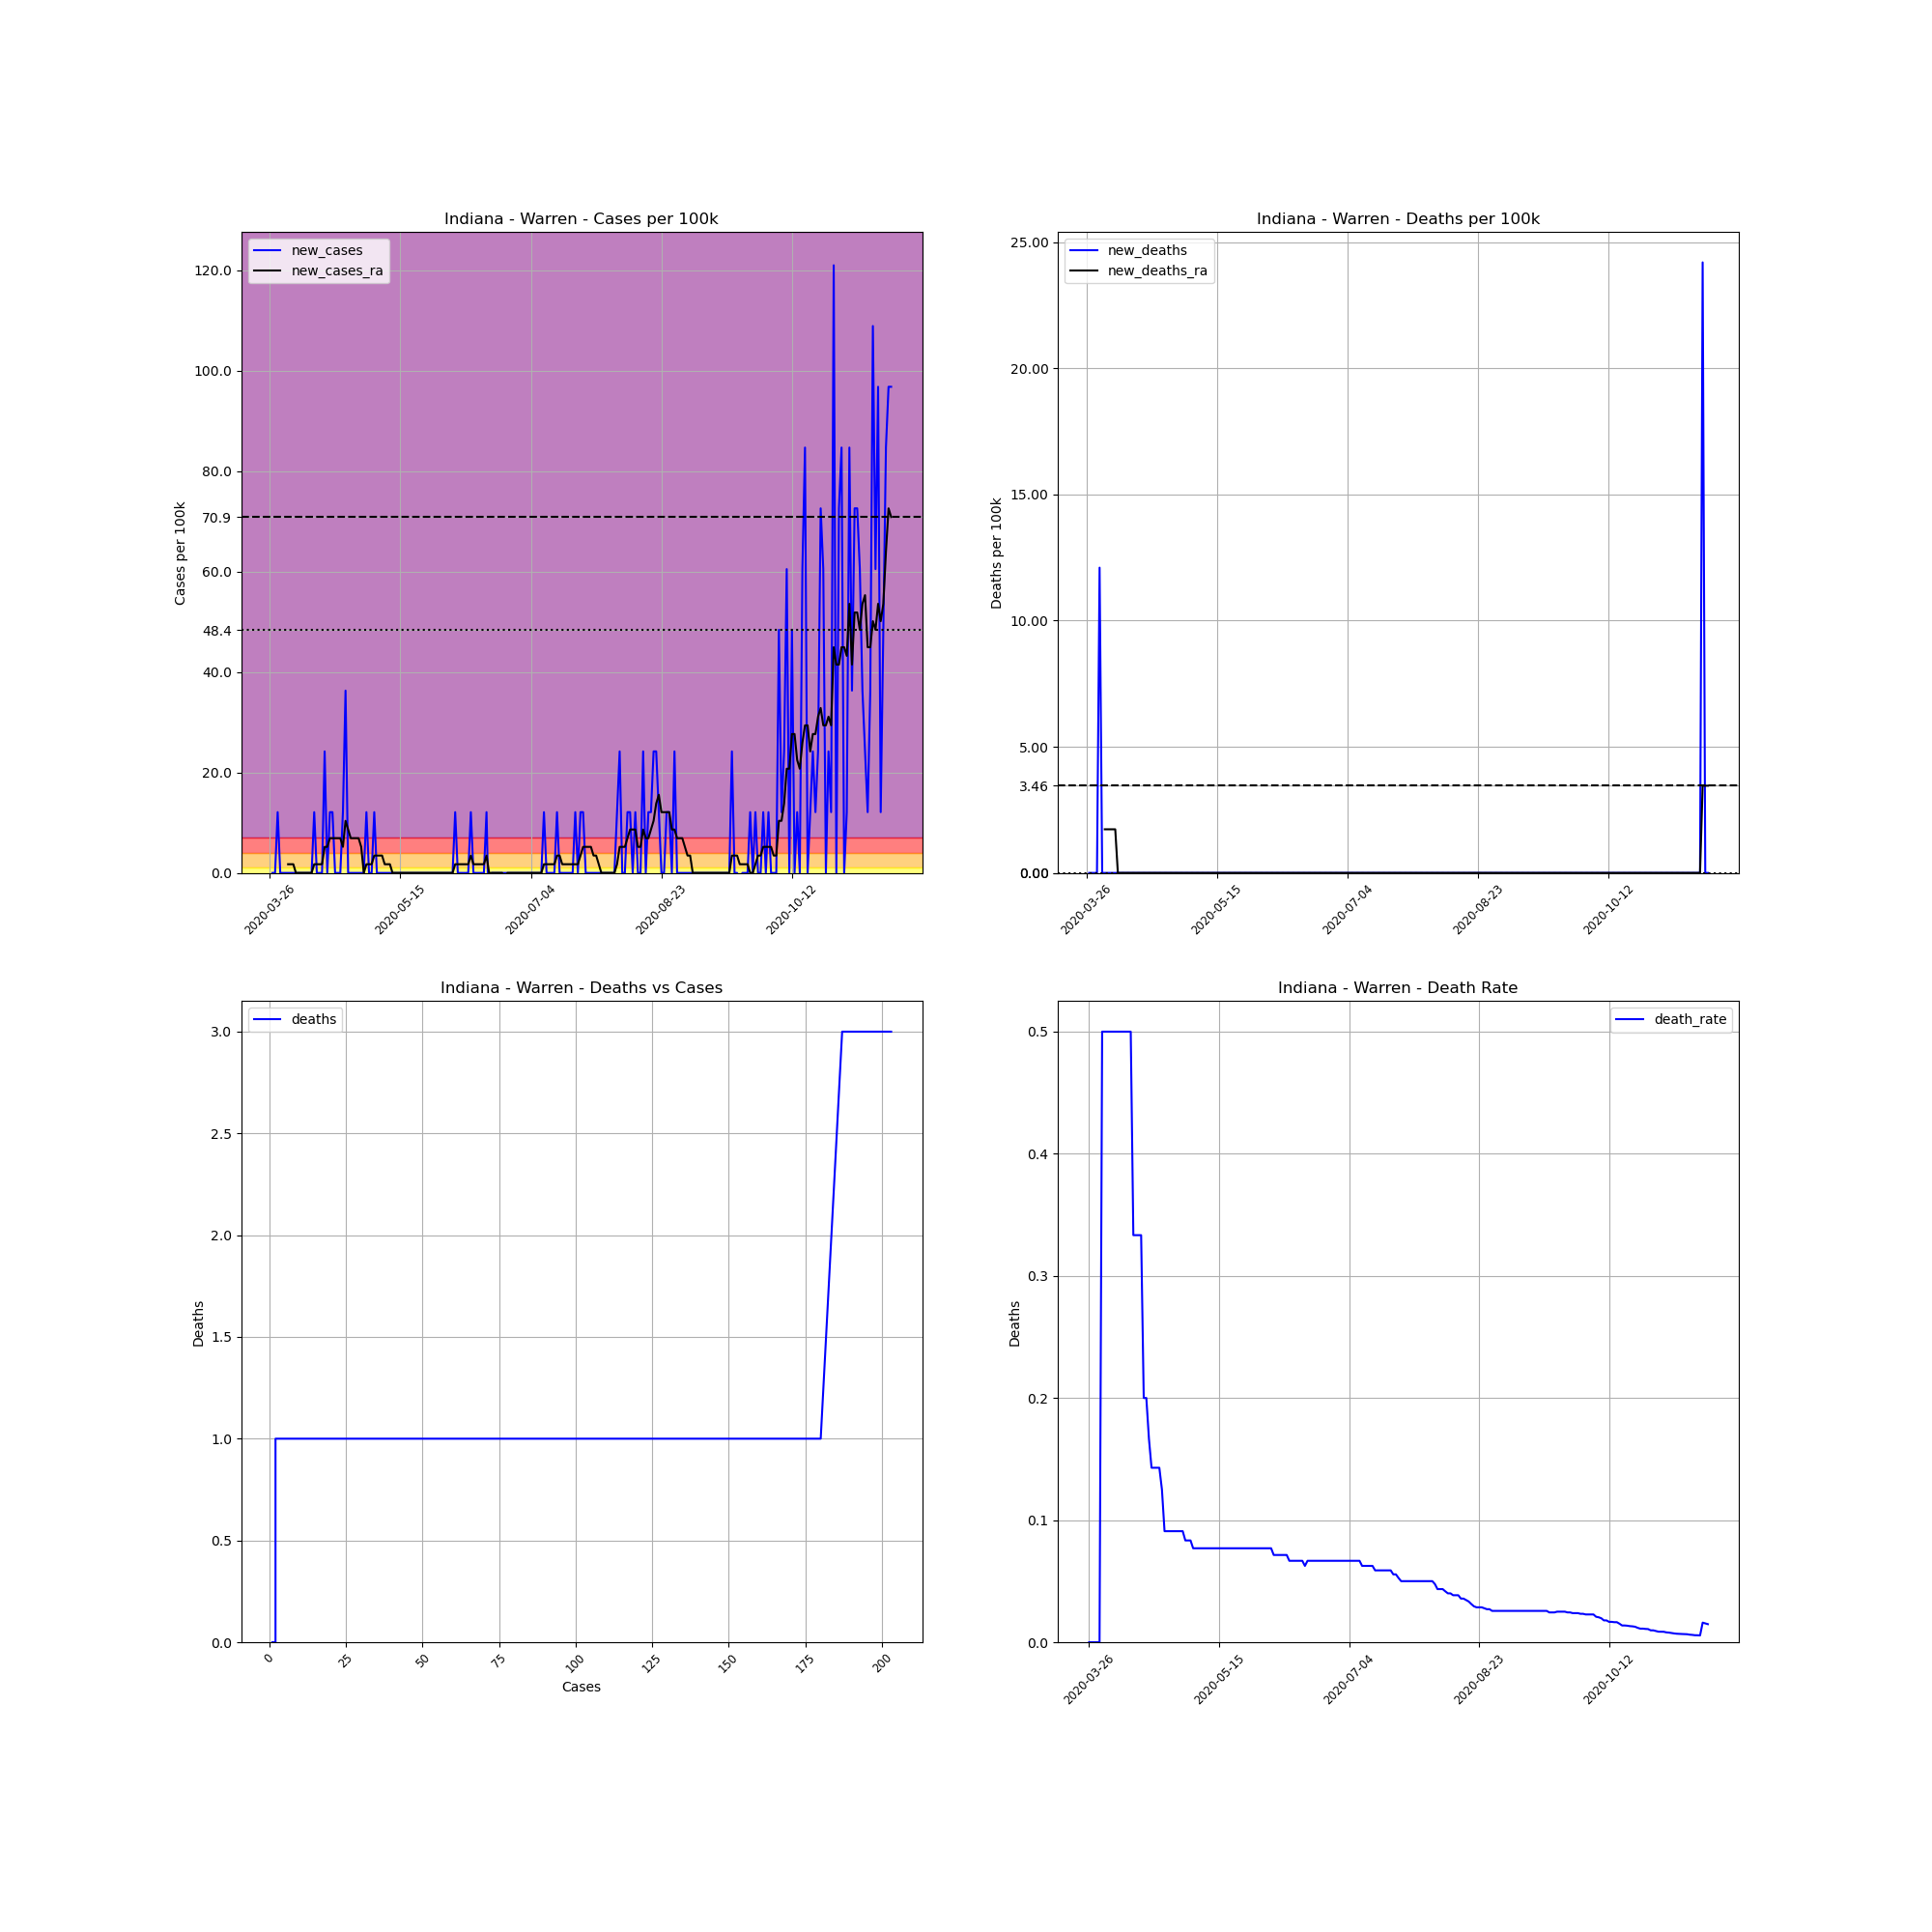

The table this chart was drawn from, first rows:
, date, county, state, fips, cases, deaths, COUNTY, STNAME, CTYNAME, POPESTIMATE2019, cases_per_100k, deaths_per_100k, death_rate, new_cases, new_deaths, new_cases_ra, new_deaths_ra
378774, 2020-03-26, Warren, Indiana, 18171, 1, 0, 171, Indiana, Warren, 8265, 12.1, 0.0, 0.0, , , , 
378775, 2020-03-27, Warren, Indiana, 18171, 1, 0, 171, Indiana, Warren, 8265, 12.1, 0.0, 0.0, 0.0, 0.0, , 
378776, 2020-03-28, Warren, Indiana, 18171, 1, 0, 171, Indiana, Warren, 8265, 12.1, 0.0, 0.0, 0.0, 0.0, , 
378777, 2020-03-29, Warren, Indiana, 18171, 2, 0, 171, Indiana, Warren, 8265, 24.2, 0.0, 0.0, 12.1, 0.0, , 
378778, 2020-03-30, Warren, Indiana, 18171, 2, 0, 171, Indiana, Warren, 8265, 24.2, 0.0, 0.0, 0.0, 0.0, , 
378779, 2020-03-31, Warren, Indiana, 18171, 2, 1, 171, Indiana, Warren, 8265, 24.2, 12.1, 0.5, 0.0, 12.1, , 
378780, 2020-04-01, Warren, Indiana, 18171, 2, 1, 171, Indiana, Warren, 8265, 24.2, 12.1, 0.5, 0.0, 0.0, , 
378781, 2020-04-02, Warren, Indiana, 18171, 2, 1, 171, Indiana, Warren, 8265, 24.2, 12.1, 0.5, 0.0, 0.0, 1.728, 1.728
378782, 2020-04-03, Warren, Indiana, 18171, 2, 1, 171, Indiana, Warren, 8265, 24.2, 12.1, 0.5, 0.0, 0.0, 1.728, 1.728
378783, 2020-04-04, Warren, Indiana, 18171, 2, 1, 171, Indiana, Warren, 8265, 24.2, 12.1, 0.5, 0.0, 0.0, 1.728, 1.728
378784, 2020-04-05, Warren, Indiana, 18171, 2, 1, 171, Indiana, Warren, 8265, 24.2, 12.1, 0.5, 0.0, 0.0, 0.0, 1.728
378785, 2020-04-06, Warren, Indiana, 18171, 2, 1, 171, Indiana, Warren, 8265, 24.2, 12.1, 0.5, 0.0, 0.0, 0.0, 1.728
378786, 2020-04-07, Warren, Indiana, 18171, 2, 1, 171, Indiana, Warren, 8265, 24.2, 12.1, 0.5, 0.0, 0.0, 0.0, 0.0
378787, 2020-04-08, Warren, Indiana, 18171, 2, 1, 171, Indiana, Warren, 8265, 24.2, 12.1, 0.5, 0.0, 0.0, 0.0, 0.0
378788, 2020-04-09, Warren, Indiana, 18171, 2, 1, 171, Indiana, Warren, 8265, 24.2, 12.1, 0.5, 0.0, 0.0, 0.0, 0.0
378789, 2020-04-10, Warren, Indiana, 18171, 2, 1, 171, Indiana, Warren, 8265, 24.2, 12.1, 0.5, 0.0, 0.0, 0.0, 0.0
378790, 2020-04-11, Warren, Indiana, 18171, 2, 1, 171, Indiana, Warren, 8265, 24.2, 12.1, 0.5, 0.0, 0.0, 0.0, 0.0
378791, 2020-04-12, Warren, Indiana, 18171, 3, 1, 171, Indiana, Warren, 8265, 36.3, 12.1, 0.3333, 12.1, 0.0, 1.728, 0.0
378792, 2020-04-13, Warren, Indiana, 18171, 3, 1, 171, Indiana, Warren, 8265, 36.3, 12.1, 0.3333, 0.0, 0.0, 1.728, 0.0
378793, 2020-04-14, Warren, Indiana, 18171, 3, 1, 171, Indiana, Warren, 8265, 36.3, 12.1, 0.3333, 0.0, 0.0, 1.728, 0.0
378794, 2020-04-15, Warren, Indiana, 18171, 3, 1, 171, Indiana, Warren, 8265, 36.3, 12.1, 0.3333, 0.0, 0.0, 1.728, 0.0
378795, 2020-04-16, Warren, Indiana, 18171, 5, 1, 171, Indiana, Warren, 8265, 60.5, 12.1, 0.2, 24.2, 0.0, 5.185, 0.0
378796, 2020-04-17, Warren, Indiana, 18171, 5, 1, 171, Indiana, Warren, 8265, 60.5, 12.1, 0.2, 0.0, 0.0, 5.185, 0.0
378797, 2020-04-18, Warren, Indiana, 18171, 6, 1, 171, Indiana, Warren, 8265, 72.6, 12.1, 0.1667, 12.1, 0.0, 6.914, 0.0
378798, 2020-04-19, Warren, Indiana, 18171, 7, 1, 171, Indiana, Warren, 8265, 84.69, 12.1, 0.1429, 12.1, 0.0, 6.914, 0.0
378799, 2020-04-20, Warren, Indiana, 18171, 7, 1, 171, Indiana, Warren, 8265, 84.69, 12.1, 0.1429, 0.0, 0.0, 6.914, 0.0
378800, 2020-04-21, Warren, Indiana, 18171, 7, 1, 171, Indiana, Warren, 8265, 84.69, 12.1, 0.1429, 0.0, 0.0, 6.914, 0.0
378801, 2020-04-22, Warren, Indiana, 18171, 7, 1, 171, Indiana, Warren, 8265, 84.69, 12.1, 0.1429, 0.0, 0.0, 6.914, 0.0
378802, 2020-04-23, Warren, Indiana, 18171, 8, 1, 171, Indiana, Warren, 8265, 96.79, 12.1, 0.125, 12.1, 0.0, 5.185, 0.0
378803, 2020-04-24, Warren, Indiana, 18171, 11, 1, 171, Indiana, Warren, 8265, 133.1, 12.1, 0.09091, 36.3, 0.0, 10.37, 0.0
378804, 2020-04-25, Warren, Indiana, 18171, 11, 1, 171, Indiana, Warren, 8265, 133.1, 12.1, 0.09091, 0.0, 0.0, 8.642, 0.0
378805, 2020-04-26, Warren, Indiana, 18171, 11, 1, 171, Indiana, Warren, 8265, 133.1, 12.1, 0.09091, 0.0, 0.0, 6.914, 0.0
378806, 2020-04-27, Warren, Indiana, 18171, 11, 1, 171, Indiana, Warren, 8265, 133.1, 12.1, 0.09091, 0.0, 0.0, 6.914, 0.0
378807, 2020-04-28, Warren, Indiana, 18171, 11, 1, 171, Indiana, Warren, 8265, 133.1, 12.1, 0.09091, 0.0, 0.0, 6.914, 0.0
378808, 2020-04-29, Warren, Indiana, 18171, 11, 1, 171, Indiana, Warren, 8265, 133.1, 12.1, 0.09091, 0.0, 0.0, 6.914, 0.0
378809, 2020-04-30, Warren, Indiana, 18171, 11, 1, 171, Indiana, Warren, 8265, 133.1, 12.1, 0.09091, 0.0, 0.0, 5.185, 0.0
378810, 2020-05-01, Warren, Indiana, 18171, 11, 1, 171, Indiana, Warren, 8265, 133.1, 12.1, 0.09091, 0.0, 0.0, 0.0, 0.0
378811, 2020-05-02, Warren, Indiana, 18171, 12, 1, 171, Indiana, Warren, 8265, 145.2, 12.1, 0.08333, 12.1, 0.0, 1.728, 0.0
378812, 2020-05-03, Warren, Indiana, 18171, 12, 1, 171, Indiana, Warren, 8265, 145.2, 12.1, 0.08333, 0.0, 0.0, 1.728, 0.0
378813, 2020-05-04, Warren, Indiana, 18171, 12, 1, 171, Indiana, Warren, 8265, 145.2, 12.1, 0.08333, 0.0, 0.0, 1.728, 0.0
378814, 2020-05-05, Warren, Indiana, 18171, 13, 1, 171, Indiana, Warren, 8265, 157.3, 12.1, 0.07692, 12.1, 0.0, 3.457, 0.0
378815, 2020-05-06, Warren, Indiana, 18171, 13, 1, 171, Indiana, Warren, 8265, 157.3, 12.1, 0.07692, 0.0, 0.0, 3.457, 0.0
378816, 2020-05-07, Warren, Indiana, 18171, 13, 1, 171, Indiana, Warren, 8265, 157.3, 12.1, 0.07692, 0.0, 0.0, 3.457, 0.0
378817, 2020-05-08, Warren, Indiana, 18171, 13, 1, 171, Indiana, Warren, 8265, 157.3, 12.1, 0.07692, 0.0, 0.0, 3.457, 0.0
378818, 2020-05-09, Warren, Indiana, 18171, 13, 1, 171, Indiana, Warren, 8265, 157.3, 12.1, 0.07692, 0.0, 0.0, 1.728, 0.0
378819, 2020-05-10, Warren, Indiana, 18171, 13, 1, 171, Indiana, Warren, 8265, 157.3, 12.1, 0.07692, 0.0, 0.0, 1.728, 0.0
378820, 2020-05-11, Warren, Indiana, 18171, 13, 1, 171, Indiana, Warren, 8265, 157.3, 12.1, 0.07692, 0.0, 0.0, 1.728, 0.0
378821, 2020-05-12, Warren, Indiana, 18171, 13, 1, 171, Indiana, Warren, 8265, 157.3, 12.1, 0.07692, 0.0, 0.0, 0.0, 0.0
378822, 2020-05-13, Warren, Indiana, 18171, 13, 1, 171, Indiana, Warren, 8265, 157.3, 12.1, 0.07692, 0.0, 0.0, 0.0, 0.0
378823, 2020-05-14, Warren, Indiana, 18171, 13, 1, 171, Indiana, Warren, 8265, 157.3, 12.1, 0.07692, 0.0, 0.0, 0.0, 0.0
378824, 2020-05-15, Warren, Indiana, 18171, 13, 1, 171, Indiana, Warren, 8265, 157.3, 12.1, 0.07692, 0.0, 0.0, 0.0, 0.0
378825, 2020-05-16, Warren, Indiana, 18171, 13, 1, 171, Indiana, Warren, 8265, 157.3, 12.1, 0.07692, 0.0, 0.0, 0.0, 0.0
378826, 2020-05-17, Warren, Indiana, 18171, 13, 1, 171, Indiana, Warren, 8265, 157.3, 12.1, 0.07692, 0.0, 0.0, 0.0, 0.0
378827, 2020-05-18, Warren, Indiana, 18171, 13, 1, 171, Indiana, Warren, 8265, 157.3, 12.1, 0.07692, 0.0, 0.0, 0.0, 0.0
378828, 2020-05-19, Warren, Indiana, 18171, 13, 1, 171, Indiana, Warren, 8265, 157.3, 12.1, 0.07692, 0.0, 0.0, 0.0, 0.0
378829, 2020-05-20, Warren, Indiana, 18171, 13, 1, 171, Indiana, Warren, 8265, 157.3, 12.1, 0.07692, 0.0, 0.0, 0.0, 0.0
378830, 2020-05-21, Warren, Indiana, 18171, 13, 1, 171, Indiana, Warren, 8265, 157.3, 12.1, 0.07692, 0.0, 0.0, 0.0, 0.0
378831, 2020-05-22, Warren, Indiana, 18171, 13, 1, 171, Indiana, Warren, 8265, 157.3, 12.1, 0.07692, 0.0, 0.0, 0.0, 0.0
378832, 2020-05-23, Warren, Indiana, 18171, 13, 1, 171, Indiana, Warren, 8265, 157.3, 12.1, 0.07692, 0.0, 0.0, 0.0, 0.0
378833, 2020-05-24, Warren, Indiana, 18171, 13, 1, 171, Indiana, Warren, 8265, 157.3, 12.1, 0.07692, 0.0, 0.0, 0.0, 0.0
... 179 more rows
